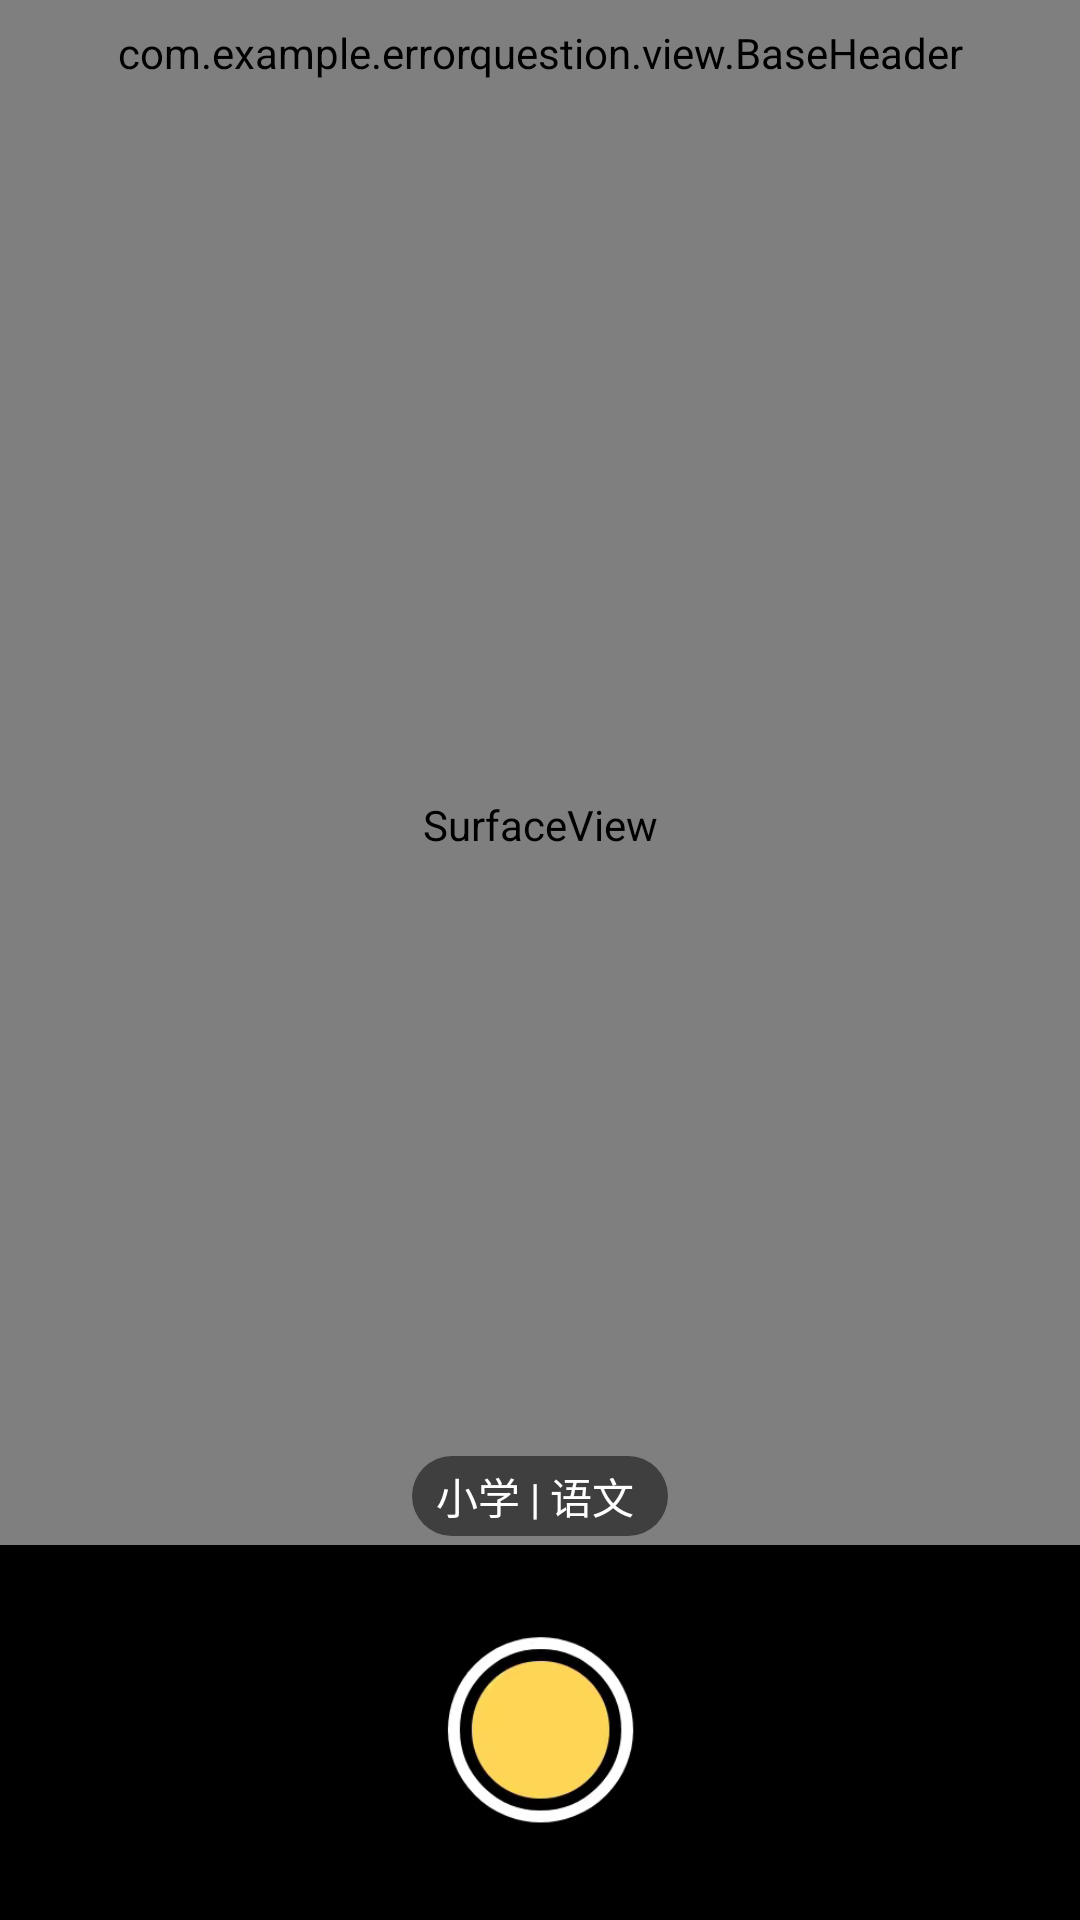

Android layout source for this screen:
<!-- AndroidManifest.xml: application theme NoHrader -->
<!-- res/layout/activity_enter_error.xml -->
<?xml version="1.0" encoding="utf-8"?>
<LinearLayout xmlns:android="http://schemas.android.com/apk/res/android"
        xmlns:app="http://schemas.android.com/apk/res-auto"
        xmlns:my_view="http://schemas.android.com/apk/res-auto"
        xmlns:tools="http://schemas.android.com/tools"
        android:layout_width="match_parent"
        android:layout_height="match_parent"
        android:orientation="vertical"
        tools:context=".activity.EnterErrorActivity">

    <com.example.errorquestion.view.BaseHeader
            android:id="@+id/header"
            style="@style/Header"
            my_view:header_back_color="@color/theme_color"
            my_view:header_is_left_iv_visiable="false"
            my_view:header_title="@string/header_title" />

    <FrameLayout
            android:layout_width="match_parent"
            android:layout_height="0dp"
            android:layout_weight="1">
        <ImageView
                android:id="@+id/imageView"
                android:layout_width="match_parent"
                android:layout_height="match_parent"
                android:visibility="gone"
                android:scaleType="fitXY"/>

        <SurfaceView
                android:id="@+id/surfaceView"
                android:layout_width="match_parent"
                android:layout_height="match_parent"
                app:round="204dp"
                tools:ignore="MissingConstraints" />

        <TextView
                android:id="@+id/tvEnterSelect"
                android:layout_width="wrap_content"
                android:layout_height="wrap_content"
                android:layout_gravity="center|bottom"
                android:layout_margin="3dp"
                android:text="小学 | 语文 "
                android:gravity="center"
                android:background="@drawable/bg_start_page_circle"
                android:textColor="@android:color/white"
                android:textSize="14sp" />
    </FrameLayout>

    <RelativeLayout
            android:layout_width="match_parent"
            android:layout_height="125dp"
            android:background="@color/black">

        <ImageView
                android:id="@+id/ivTakePhoto"
                android:layout_width="65dp"
                android:layout_height="65dp"
                android:layout_centerInParent="true"
                android:src="@drawable/ic_takepgoto" />
    </RelativeLayout>

</LinearLayout>
<!-- resources referenced by this layout -->
<resources>
  <color name="black">#FF000000</color>
  <color name="theme_color">#FF3700B3</color>
  <!-- drawable bg_start_page_circle (drawable) -->
  <?xml version="1.0" encoding="utf-8"?>
  <shape xmlns:android="http://schemas.android.com/apk/res/android"
          android:shape="rectangle">
  
      <solid android:color="#80000000"/>
  
      <padding
              android:bottom="3dp"
              android:left="8dp"
              android:right="8dp"
              android:top="3dp"/>
  
      <corners
              android:bottomLeftRadius="45dp"
              android:bottomRightRadius="45dp"
              android:topLeftRadius="45dp"
              android:topRightRadius="45dp"/>
  
  </shape>
  <!-- drawable ic_takepgoto: png bitmap (drawable-hdpi, 19573 bytes) -->
  <string name="header_title">悦童校外托管中心</string>
  <style name="Header">
          <item name="android:layout_width">match_parent</item>
          <item name="android:layout_height">35dp</item>
          <item name="background">@color/theme_color</item>
          <item name="android:textColor">@color/white</item>
      </style>
  <style name="NoHrader" parent="Theme.AppCompat.Light.NoActionBar">
          <item name="colorPrimary">@color/purple_700</item>
          <item name="colorPrimaryVariant">@color/purple_700</item>
          <item name="colorOnPrimary">@color/white</item>
          
          <item name="colorSecondary">@color/teal_200</item>
          <item name="colorSecondaryVariant">@color/teal_700</item>
          <item name="colorOnSecondary">@color/black</item>
          
          <item name="android:statusBarColor" tools:targetApi="l">?attr/colorPrimaryVariant</item>
          
      </style>
  <color name="white">#FFFFFF</color>
  <color name="purple_700">#FF3700B3</color>
  <color name="teal_200">#FF03DAC5</color>
  <color name="teal_700">#FF018786</color>
</resources>
